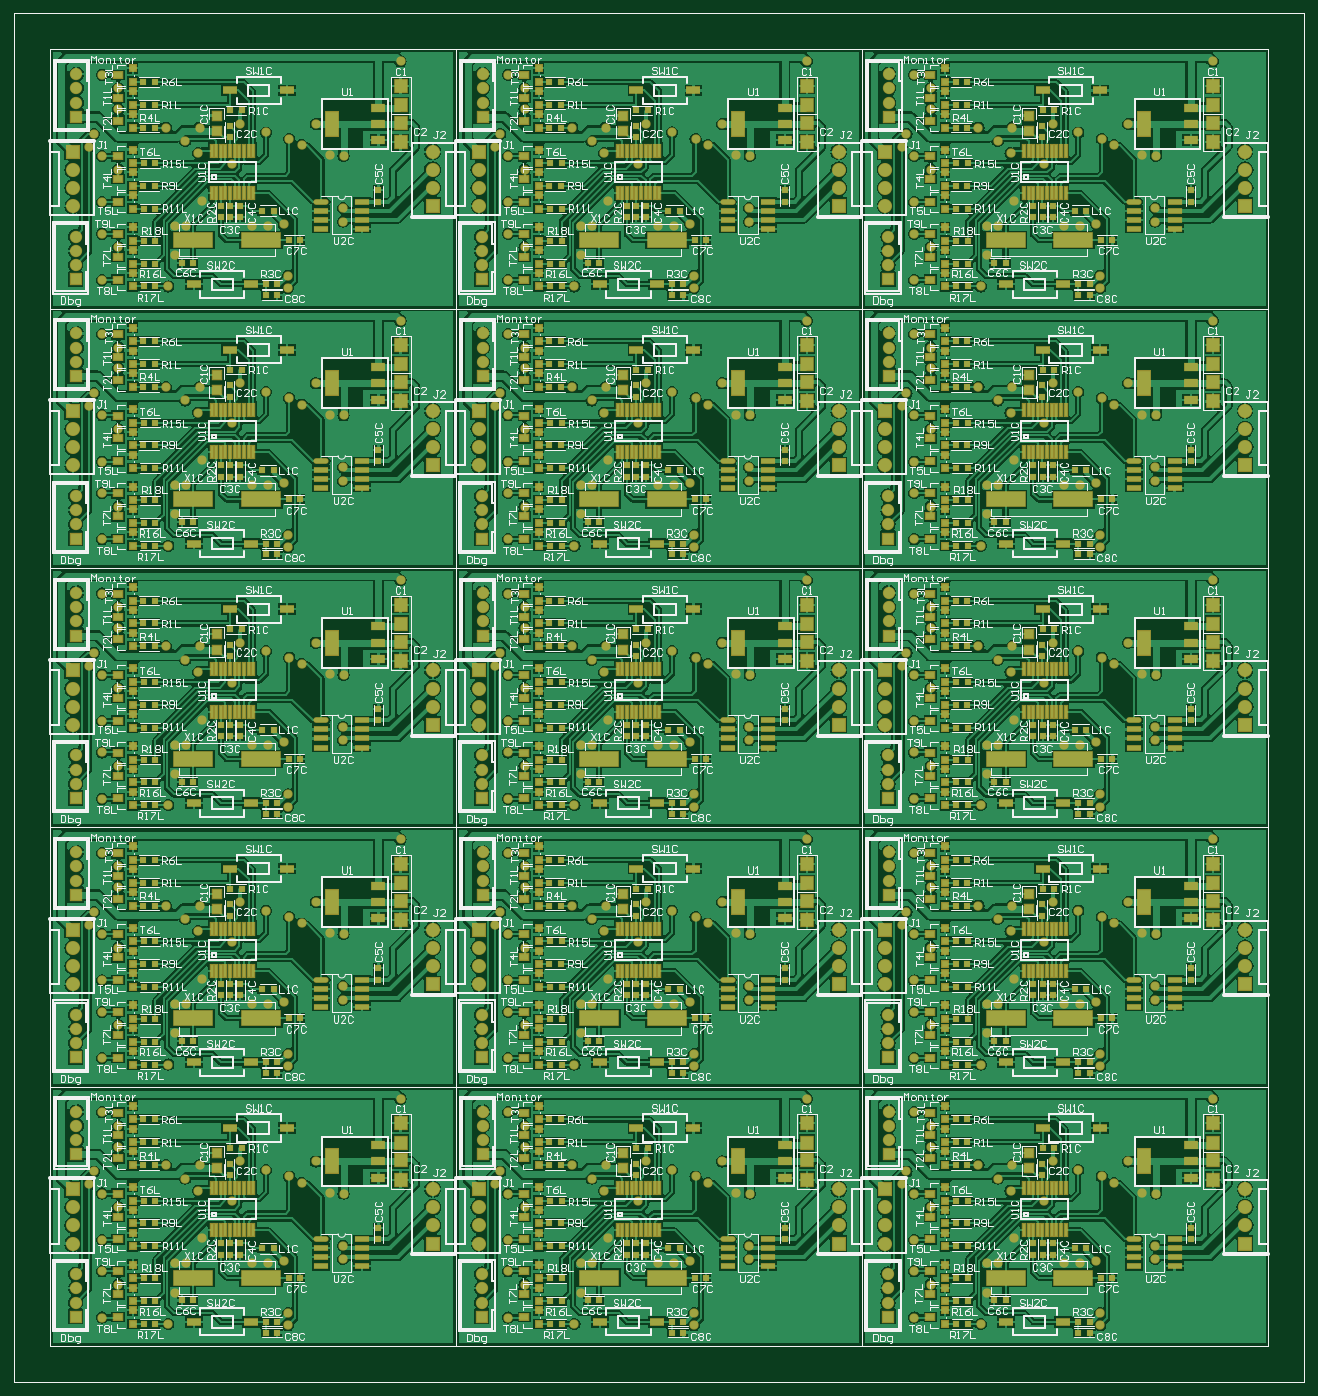
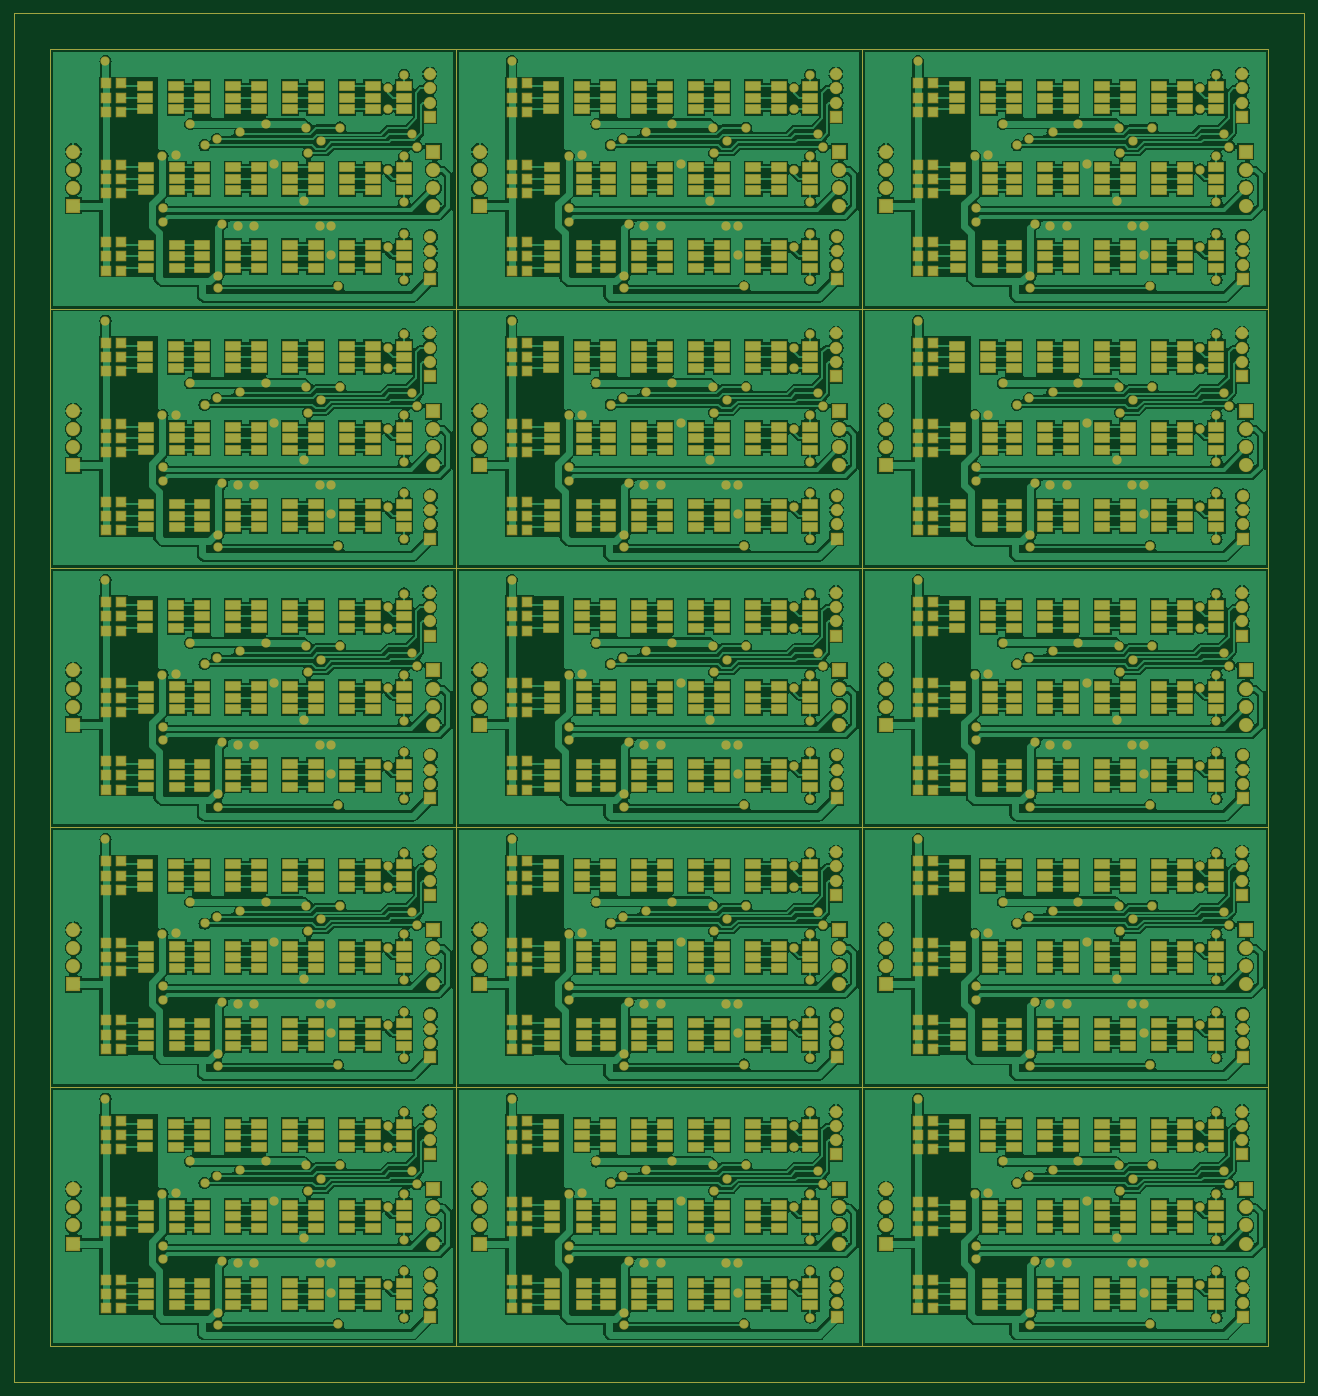
Circuit board: 6 layer files. Board 181.0 x 192.0 mm.
- drill: Chov2F.DRL (10764 bytes)
- bottom_copper: Chov2F.GBL (353598 bytes)
- bottom_mask: Chov2F.GBS (51104 bytes)
- top_copper: Chov2F.GTL (553805 bytes)
- top_silk: Chov2F.GTO (283371 bytes)
- top_mask: Chov2F.GTS (50647 bytes)

=== drill: Chov2F.DRL (10764 bytes, source withheld) ===
=== bottom_copper: Chov2F.GBL (353598 bytes, source omitted) ===
=== bottom_mask: Chov2F.GBS (51104 bytes, source omitted) ===
=== top_copper: Chov2F.GTL (553805 bytes, source omitted) ===
=== top_silk: Chov2F.GTO (283371 bytes, source omitted) ===
=== top_mask: Chov2F.GTS (50647 bytes, source omitted) ===
